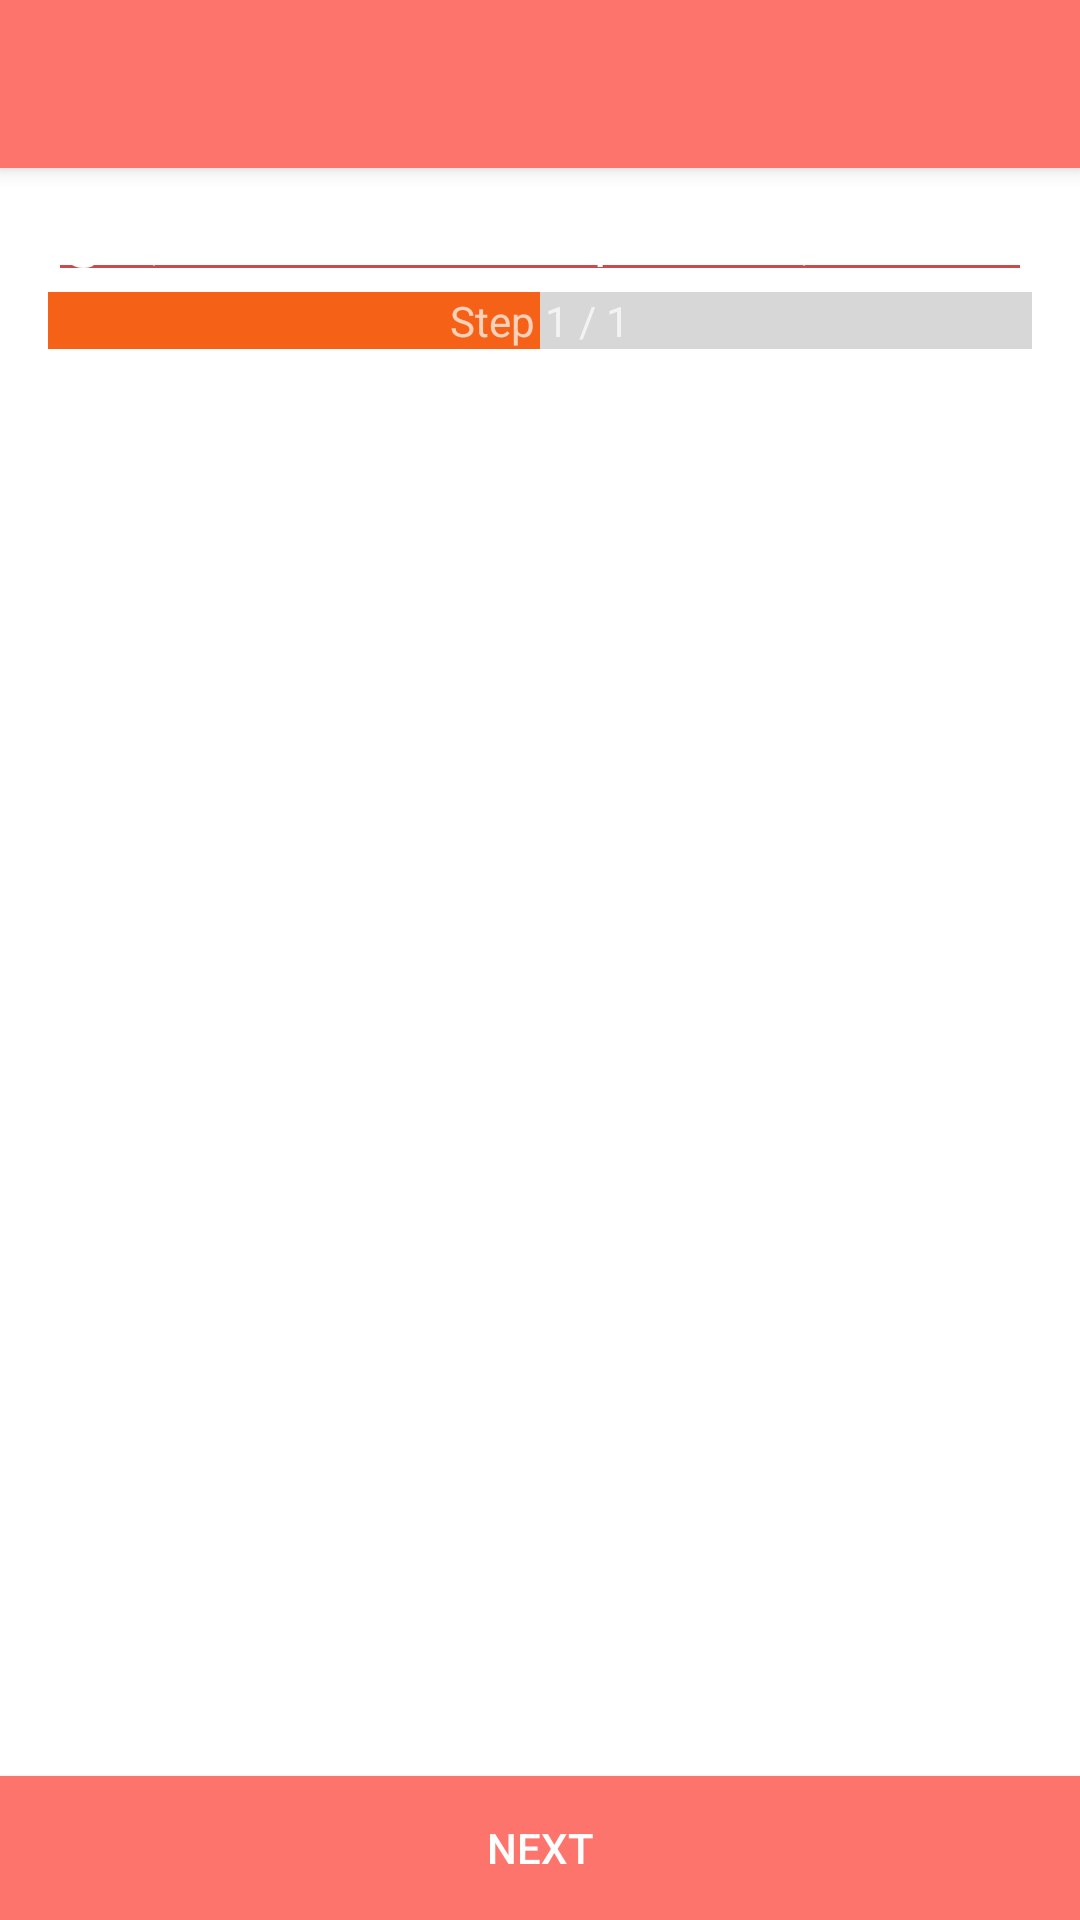

Here is an Android app screen rendered from its layout file. Give the layout XML and the strings, colors and styles it references.
<!-- AndroidManifest.xml: application theme AppTheme -->
<!-- res/layout/activity_redactor.xml -->
<?xml version="1.0" encoding="utf-8"?>
<layout xmlns:android="http://schemas.android.com/apk/res/android"
    xmlns:app="http://schemas.android.com/apk/res-auto">

    <data>

        <variable
            name="model"
            type="com.hotger.recipes.viewmodel.RedactorViewModel" />

        <import type="android.view.View" />
    </data>

    <RelativeLayout
        android:layout_width="match_parent"
        android:layout_height="match_parent"
        android:background="@android:color/white"
        android:clickable="true"
        android:focusableInTouchMode="true">

        <android.support.v7.widget.Toolbar
            android:id="@+id/toolbar"
            android:layout_width="match_parent"
            android:layout_height="?attr/actionBarSize"
            android:background="?attr/colorPrimary"
            android:elevation="4dp"
            android:theme="@style/ThemeOverlay.AppCompat.ActionBar"
            app:popupTheme="@style/ThemeOverlay.AppCompat.Light" />

        <EditText
            android:id="@+id/name"
            style="@style/TextTheme"
            android:layout_width="match_parent"
            android:layout_height="wrap_content"
            android:layout_below="@+id/toolbar"
            android:layout_marginLeft="@dimen/padding_dimen"
            android:layout_marginRight="@dimen/padding_dimen"
            android:backgroundTint="@color/colorPrimaryDark"
            android:hint="@string/write_name"
            android:maxLines="1"
            android:text="@={model.currentRecipe.name}" />

        <FrameLayout
            android:id="@+id/progress_container"
            android:layout_width="match_parent"
            android:layout_height="wrap_content"
            android:layout_below="@id/name">

            <ProgressBar
                android:id="@+id/redactor_progress"
                style="@style/Widget.AppCompat.ProgressBar.Horizontal"
                android:layout_width="match_parent"
                android:layout_height="wrap_content"
                android:indeterminate="false"
                android:max="100"
                android:paddingLeft="@dimen/padding_dimen"
                android:paddingRight="@dimen/padding_dimen"
                android:progress="50"
                android:scaleY="6"
                android:theme="@style/LinearProgress" />

            <TextView
                android:id="@+id/progress_text"
                android:layout_width="match_parent"
                android:layout_height="wrap_content"
                android:gravity="center"
                android:hint="Step 1 / 1"
                android:theme="@style/TextTheme" />

        </FrameLayout>

        <android.support.v4.view.ViewPager
            android:id="@+id/recipe_vp"
            android:layout_width="match_parent"
            android:layout_height="wrap_content"
            android:layout_above="@+id/btn_save"
            android:layout_below="@id/progress_container"
            android:elevation="4dp"
            android:layout="@id/redactor_progress" />

        <Button
            android:id="@+id/btn_save"
            android:layout_width="match_parent"
            android:layout_height="wrap_content"
            android:layout_alignParentBottom="true"
            android:background="@color/colorPrimary"
            android:text="@string/next"
            android:theme="@style/EntireLineBtn" />

        <android.inputmethodservice.KeyboardView
            android:id="@+id/keyboard_view"
            android:layout_width="match_parent"
            android:layout_height="wrap_content"
            android:layout_alignParentBottom="true"
            android:layout_centerHorizontal="true"
            android:focusable="true"
            android:focusableInTouchMode="true"
            android:translationZ="10dp"
            android:visibility="gone" />
    </RelativeLayout>
</layout>
<!-- resources referenced by this layout -->
<resources>
  <color name="colorPrimary">#fd746c</color>
  <color name="colorPrimaryDark">#c94b4b</color>
  <dimen name="padding_dimen">16dp</dimen>
  <string name="next">Next</string>
  <string name="write_name">Write name of the recipe</string>
  <style name="EntireLineBtn">
          <item name="android:background">@color/colorPrimary</item>
          <item name="android:layout_width">match_parent</item>
          <item name="android:layout_height">wrap_content</item>
          <item name="android:textColor">@android:color/white</item>
      </style>
  <style name="LinearProgress" parent="Theme.AppCompat.Light">
          <item name="colorAccent">@color/colorAccent</item>
          <item name="android:progressBackgroundTint">@color/colorAccent</item>
      </style>
  <style name="TextTheme">
          <item name="android:textColor">@color/colorText</item>
          <item name="android:textColorHint">@color/colorHint</item>
          <item name="android:textSize">14sp</item>
      </style>
  <style name="AppTheme" parent="Theme.AppCompat.NoActionBar">
          
          <item name="colorPrimary">@color/colorPrimary</item>
          <item name="colorPrimaryDark">@color/colorPrimaryDark</item>
          <item name="colorAccent">@color/colorAccent</item>
          <item name="android:windowFullscreen">true</item>
          <item name="spinnerStyle">@style/Widget.App.Spinner</item>
          <item name="android:spinnerStyle">@style/Widget.App.Spinner</item>
          <item name="android:timePickerStyle">@style/Theme.MyTheme.TimePicker</item>
      </style>
  <color name="colorAccent">#F56217</color>
  <color name="colorText">#000000</color>
  <color name="colorHint">#948282</color>
  <style name="Widget.App.Spinner" parent="@style/Widget.AppCompat.Spinner">
          <item name="overlapAnchor">true</item>
          <item name="android:background">@drawable/spinner_background</item>
      </style>
  <style name="Theme.MyTheme.TimePicker" parent="android:Widget.Material.TimePicker">
          <item name="android:timePickerMode">clock</item>
          <item name="android:headerBackground">@color/colorPrimary</item>
          <item name="android:numbersTextColor">@android:color/white</item>
  
          
          <item name="android:numbersSelectorColor">?android:attr/colorControlActivated</item>
          <item name="android:numbersBackgroundColor">@color/colorPrimaryDark</item>
          <item name="android:amPmTextColor">?android:attr/textColorSecondary</item>
      </style>
  <!-- drawable spinner_background (drawable) -->
  <selector xmlns:android="http://schemas.android.com/apk/res/android">
      <item>
          <layer-list>
              <item>
                  <color android:color="@color/colorPrimary" />
              </item>
              <item>
                  <bitmap
                      android:gravity="center_vertical|right"
                      android:src="@drawable/ic_arrow_drop_down" />
              </item>
          </layer-list>
      </item>
  </selector>
</resources>
